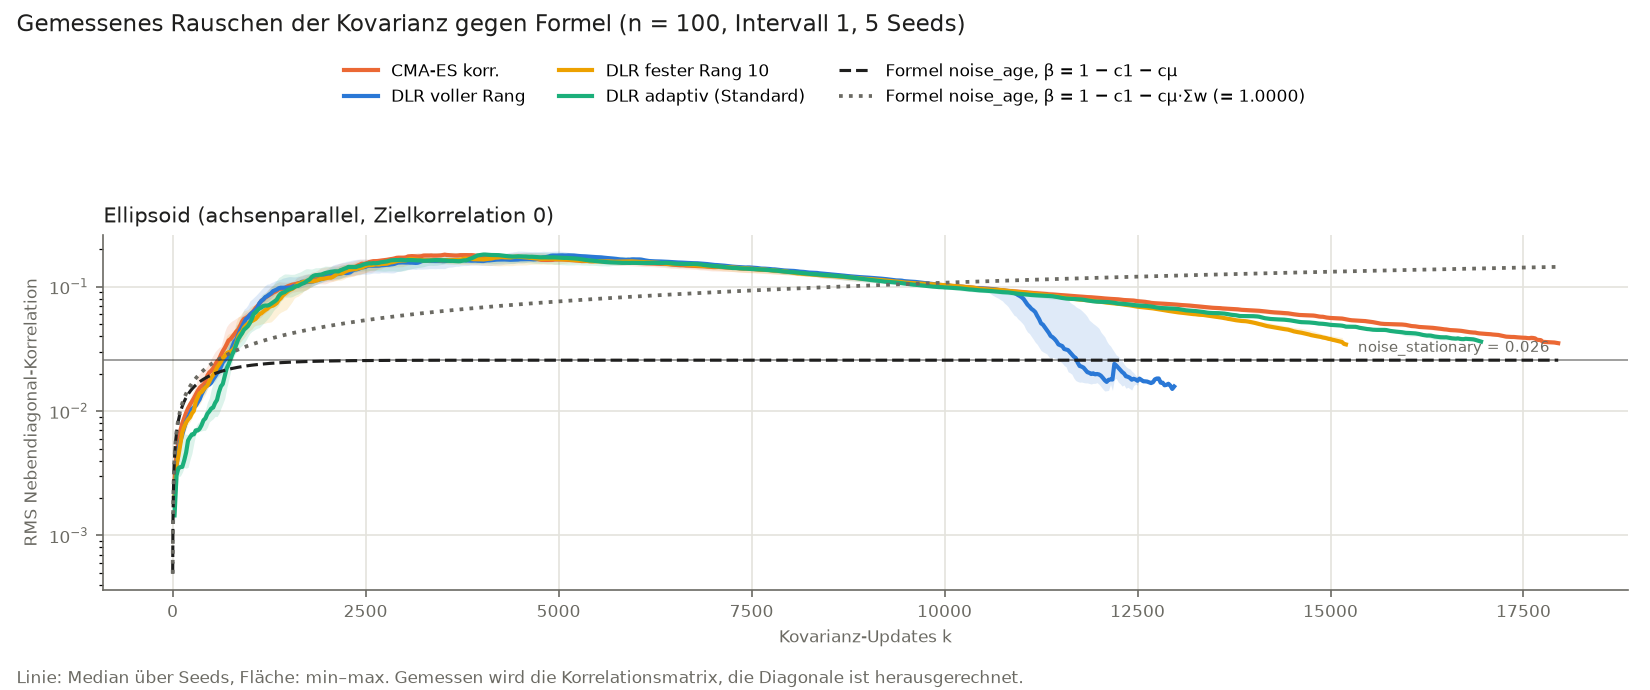

Source data for this figure (header and first rows):
label, setting, seed, k, rms_offdiag, lam_max_offdiag, rank, psi_share, sigma, alpha_events, f_best
CMA-ES korr., Ellipsoid, 0, 25, 0.002792, 0.1673, 100, , 2.127, 0, 25473278
CMA-ES korr., Ellipsoid, 0, 50, 0.004339, 0.2474, 100, , 1.751, 0, 16284062
CMA-ES korr., Ellipsoid, 0, 75, 0.005653, 0.3271, 100, , 1.416, 0, 13088865
CMA-ES korr., Ellipsoid, 0, 100, 0.006946, 0.4273, 100, , 1.226, 0, 9873241
CMA-ES korr., Ellipsoid, 0, 125, 0.007971, 0.5006, 100, , 0.9906, 0, 6256278
CMA-ES korr., Ellipsoid, 0, 150, 0.008608, 0.505, 100, , 0.7952, 0, 4502735
CMA-ES korr., Ellipsoid, 0, 175, 0.009574, 0.513, 100, , 0.7117, 0, 3251638
CMA-ES korr., Ellipsoid, 0, 200, 0.01053, 0.5168, 100, , 0.5882, 0, 2400740
CMA-ES korr., Ellipsoid, 0, 225, 0.01126, 0.5632, 100, , 0.4585, 0, 2118534
CMA-ES korr., Ellipsoid, 0, 250, 0.01184, 0.5823, 100, , 0.3837, 0, 1770276
CMA-ES korr., Ellipsoid, 0, 275, 0.01241, 0.5995, 100, , 0.333, 0, 1495132
CMA-ES korr., Ellipsoid, 0, 300, 0.01352, 0.6674, 100, , 0.3342, 0, 1173815
CMA-ES korr., Ellipsoid, 0, 325, 0.01451, 0.774, 100, , 0.2929, 0, 1081020
CMA-ES korr., Ellipsoid, 0, 350, 0.01535, 0.8521, 100, , 0.2403, 0, 1011542
CMA-ES korr., Ellipsoid, 0, 375, 0.01591, 0.8998, 100, , 0.1956, 0, 843234
CMA-ES korr., Ellipsoid, 0, 400, 0.01634, 0.9027, 100, , 0.1616, 0, 744805
CMA-ES korr., Ellipsoid, 0, 425, 0.01727, 0.9589, 100, , 0.1688, 0, 635060
CMA-ES korr., Ellipsoid, 0, 450, 0.01927, 1.214, 100, , 0.1637, 0, 563457
CMA-ES korr., Ellipsoid, 0, 475, 0.02044, 1.362, 100, , 0.1466, 0, 526641
CMA-ES korr., Ellipsoid, 0, 500, 0.02111, 1.394, 100, , 0.1237, 0, 494917
CMA-ES korr., Ellipsoid, 0, 525, 0.02206, 1.471, 100, , 0.1192, 0, 447868
CMA-ES korr., Ellipsoid, 0, 550, 0.02375, 1.628, 100, , 0.1229, 0, 418931
CMA-ES korr., Ellipsoid, 0, 575, 0.02504, 1.757, 100, , 0.1156, 0, 387803
CMA-ES korr., Ellipsoid, 0, 600, 0.02599, 1.856, 100, , 0.09412, 0, 362270
CMA-ES korr., Ellipsoid, 0, 625, 0.02689, 1.945, 100, , 0.08417, 0, 347111
CMA-ES korr., Ellipsoid, 0, 650, 0.02816, 2.078, 100, , 0.08027, 0, 323277
CMA-ES korr., Ellipsoid, 0, 675, 0.02972, 2.253, 100, , 0.08297, 0, 297681
CMA-ES korr., Ellipsoid, 0, 700, 0.03156, 2.434, 100, , 0.08738, 0, 277077
CMA-ES korr., Ellipsoid, 0, 725, 0.03326, 2.594, 100, , 0.08847, 0, 256822
CMA-ES korr., Ellipsoid, 0, 750, 0.03794, 3.114, 100, , 0.1057, 0, 240971
CMA-ES korr., Ellipsoid, 0, 775, 0.04011, 3.312, 100, , 0.1142, 0, 220162
CMA-ES korr., Ellipsoid, 0, 800, 0.04153, 3.421, 100, , 0.105, 0, 197306
CMA-ES korr., Ellipsoid, 0, 825, 0.04361, 3.629, 100, , 0.1003, 0, 181365
CMA-ES korr., Ellipsoid, 0, 850, 0.04517, 3.787, 100, , 0.08884, 0, 165268
CMA-ES korr., Ellipsoid, 0, 875, 0.04658, 3.899, 100, , 0.07992, 0, 158859
CMA-ES korr., Ellipsoid, 0, 900, 0.04887, 4.123, 100, , 0.08244, 0, 154826
CMA-ES korr., Ellipsoid, 0, 925, 0.05027, 4.223, 100, , 0.09317, 0, 150992
CMA-ES korr., Ellipsoid, 0, 950, 0.05068, 4.24, 100, , 0.08328, 0, 142263
CMA-ES korr., Ellipsoid, 0, 975, 0.05085, 4.233, 100, , 0.07561, 0, 138773
CMA-ES korr., Ellipsoid, 0, 1000, 0.05125, 4.241, 100, , 0.06415, 0, 134198
CMA-ES korr., Ellipsoid, 0, 1025, 0.05202, 4.296, 100, , 0.05526, 0, 129245
CMA-ES korr., Ellipsoid, 0, 1050, 0.05287, 4.344, 100, , 0.05512, 0, 124631
CMA-ES korr., Ellipsoid, 0, 1075, 0.0541, 4.43, 100, , 0.04666, 0, 121797
CMA-ES korr., Ellipsoid, 0, 1100, 0.0552, 4.469, 100, , 0.04922, 0, 116949
CMA-ES korr., Ellipsoid, 0, 1125, 0.05589, 4.47, 100, , 0.04612, 0, 112194
CMA-ES korr., Ellipsoid, 0, 1150, 0.05738, 4.535, 100, , 0.04463, 0, 108855
CMA-ES korr., Ellipsoid, 0, 1175, 0.0598, 4.658, 100, , 0.04483, 0, 103287
CMA-ES korr., Ellipsoid, 0, 1200, 0.06246, 4.861, 100, , 0.04472, 0, 100519
CMA-ES korr., Ellipsoid, 0, 1225, 0.06643, 5.293, 100, , 0.05164, 0, 95334
CMA-ES korr., Ellipsoid, 0, 1250, 0.07103, 5.83, 100, , 0.05623, 0, 91936
CMA-ES korr., Ellipsoid, 0, 1275, 0.07415, 6.167, 100, , 0.05591, 0, 88041
CMA-ES korr., Ellipsoid, 0, 1300, 0.07789, 6.574, 100, , 0.05616, 0, 83647
CMA-ES korr., Ellipsoid, 0, 1325, 0.084, 7.227, 100, , 0.05986, 0, 81068
CMA-ES korr., Ellipsoid, 0, 1350, 0.0892, 7.774, 100, , 0.0571, 0, 76950
CMA-ES korr., Ellipsoid, 0, 1375, 0.09556, 8.459, 100, , 0.0562, 0, 72904
CMA-ES korr., Ellipsoid, 0, 1400, 0.09986, 8.916, 100, , 0.05249, 0, 70808
CMA-ES korr., Ellipsoid, 0, 1425, 0.1026, 9.201, 100, , 0.05262, 0, 68506
CMA-ES korr., Ellipsoid, 0, 1450, 0.1047, 9.418, 100, , 0.04682, 0, 67135
CMA-ES korr., Ellipsoid, 0, 1475, 0.1059, 9.532, 100, , 0.04173, 0, 65510
CMA-ES korr., Ellipsoid, 0, 1500, 0.1066, 9.575, 100, , 0.03812, 0, 63769
... 12,325 more rows
